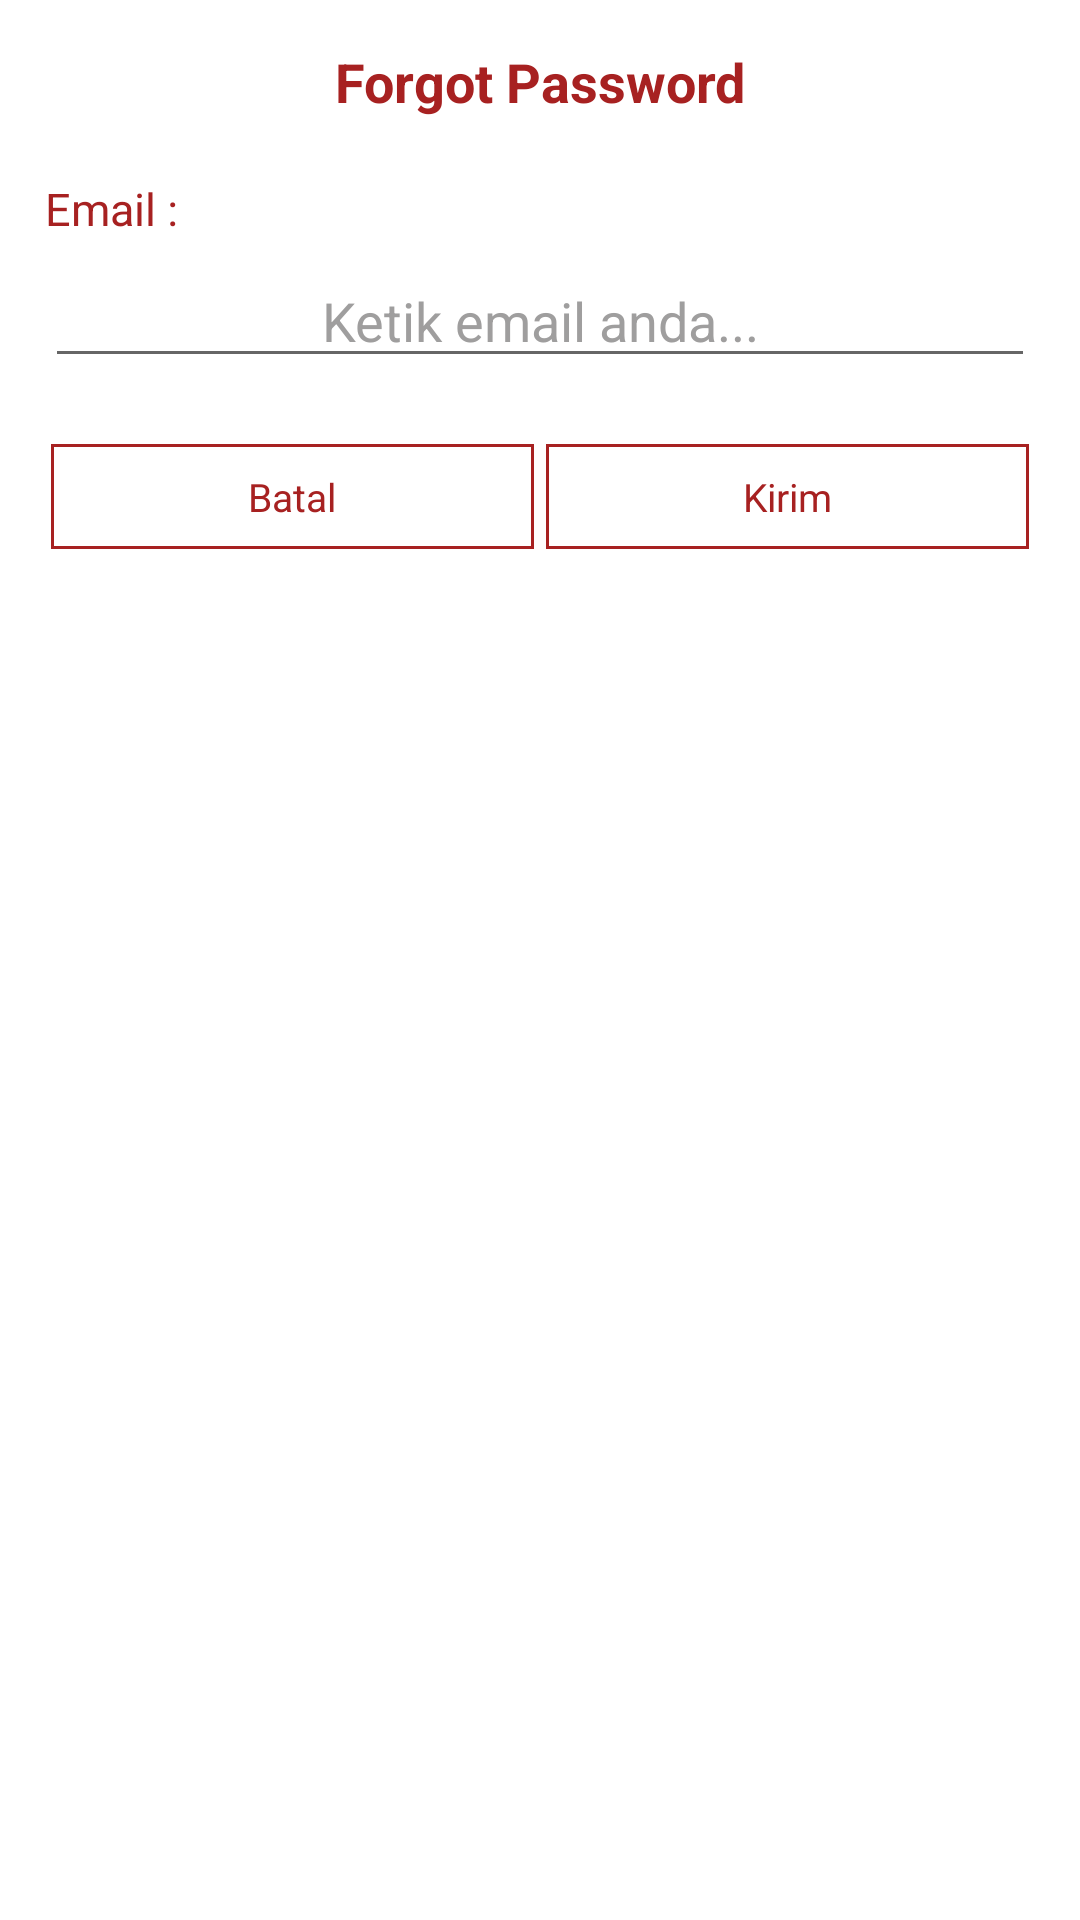

Layout XML and referenced resources for this Android screen:
<!-- AndroidManifest.xml: application theme AppTheme -->
<!-- res/layout/dialog_forgot_password.xml -->
<?xml version="1.0" encoding="utf-8"?>
<LinearLayout xmlns:android="http://schemas.android.com/apk/res/android"
    android:layout_width="match_parent"
    xmlns:app="http://schemas.android.com/apk/res-auto"
    android:orientation="vertical"
    android:padding="15dp"
    android:background="@color/white"
    android:layout_height="wrap_content">

    <TextView
        android:layout_width="match_parent"
        android:layout_height="wrap_content"
        android:gravity="center"
        android:text="Forgot Password"
        android:textColor="@color/red_main"
        android:textSize="18dp"
        android:textStyle="bold" />

    <TextView
        android:layout_width="wrap_content"
        android:layout_height="wrap_content"
        android:layout_marginTop="20dp"
        android:text="Email :"
        android:textColor="@color/red_main"
        android:textSize="15dp" />

    <EditText
        android:id="@+id/et_email"
        android:layout_width="match_parent"
        android:layout_height="wrap_content"
        android:layout_marginTop="5dp"
        android:hint="Ketik email anda..."
        android:textAlignment="center"
        app:backgroundTint="@color/red_main"
        android:textColor="#000000"
        android:textColorHint="#9F9E9E" />

    <LinearLayout
        android:layout_width="match_parent"
        android:layout_height="wrap_content"
        android:layout_marginTop="20dp"
        android:orientation="horizontal"
        android:weightSum="2">

        <LinearLayout
            android:id="@+id/ln_batal"
            android:layout_width="match_parent"
            android:layout_height="35dp"
            android:layout_margin="2dp"
            android:layout_weight="1"
            android:background="@drawable/bg_button"
            android:gravity="center">

            <TextView
                android:layout_width="wrap_content"
                android:layout_height="wrap_content"
                android:text="Batal"
                android:textColor="@color/red_main"
                android:textSize="13dp" />

        </LinearLayout>


        <LinearLayout
            android:id="@+id/ln_kirim"
            android:layout_width="match_parent"
            android:layout_height="35dp"
            android:layout_margin="2dp"
            android:layout_weight="1"
            android:background="@drawable/bg_button"
            android:gravity="center">

            <TextView
                android:layout_width="wrap_content"
                android:layout_height="wrap_content"
                android:text="Kirim"
                android:textColor="@color/red_main"
                android:textSize="13dp" />

        </LinearLayout>

    </LinearLayout>

</LinearLayout>
<!-- resources referenced by this layout -->
<resources>
  <color name="red_main">#A72121</color>
  <color name="white">#ffffff</color>
  <!-- drawable bg_button (drawable) -->
  <?xml version="1.0" encoding="utf-8"?>
  <shape xmlns:android="http://schemas.android.com/apk/res/android">
      <stroke
          android:width="1dp"
          android:color="@color/red_main" />
      <corners android:radius="0dp" />
  
      <padding
          android:bottom="1dp"
          android:left="1dp"
          android:right="1dp"
          android:top="1dp" />
  
      <solid android:color="@color/white" />
  </shape>
  <style name="AppTheme" parent="Theme.AppCompat.Light.DarkActionBar">
          
          <item name="colorPrimary">@color/colorPrimary</item>
          <item name="colorPrimaryDark">@color/colorPrimaryDark</item>
          <item name="colorAccent">@color/colorAccent</item>
      </style>
  <color name="colorPrimary">#008577</color>
  <color name="colorPrimaryDark">#A72121</color>
  <color name="colorAccent">#D81B60</color>
</resources>
